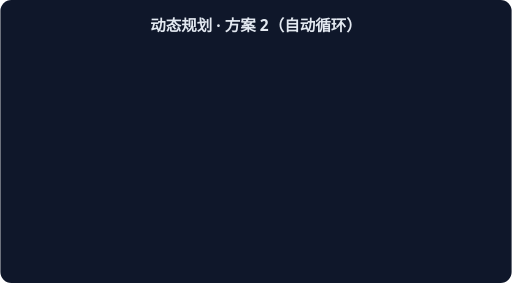
t = 0.00 s
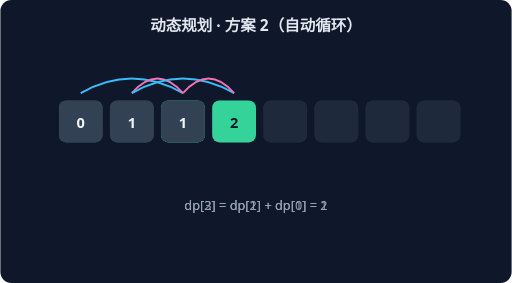
t = 1.15 s
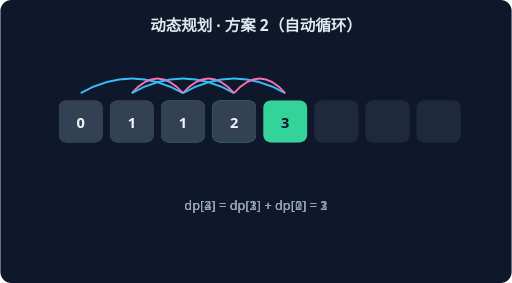
t = 2.30 s
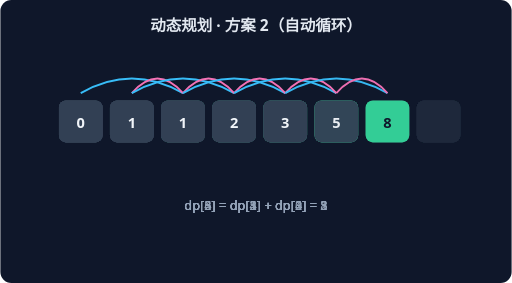
t = 3.46 s
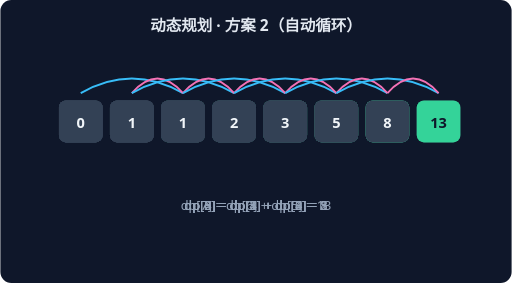
t = 4.61 s
t = 5.76 s: frame unchanged from t = 4.61 s, image omitted

The animated SVG that drew these frames (rendered in a browser with its animation timeline set to each time). Animation: 6 CSS @keyframes rules; one cycle of 5.76 s.

<svg xmlns="http://www.w3.org/2000/svg" width="560" height="310" viewBox="0 0 560 310" font-family="system-ui,sans-serif">
<rect width="560" height="310" rx="12" fill="#0F172A"/>
<text x="280" y="34" text-anchor="middle" fill="#E2E8F0" font-size="17" font-weight="600">动态规划 · 方案 2（自动循环）</text>
<g style="animation:dp2 1.7600000000000002s linear 0.0s 1 both">
<rect x="64" y="110" width="48" height="46" rx="8" fill="#334155"/>
<text x="88" y="140" text-anchor="middle" fill="#F1F5F9" font-size="16" font-weight="700">0</text>
<rect x="120" y="110" width="48" height="46" rx="8" fill="#334155"/>
<text x="144" y="140" text-anchor="middle" fill="#F1F5F9" font-size="16" font-weight="700">1</text>
<rect x="176" y="110" width="48" height="46" rx="8" fill="#34D399"/>
<text x="200" y="140" text-anchor="middle" fill="#0F172A" font-size="16" font-weight="700">1</text>
<rect x="232" y="110" width="48" height="46" rx="8" fill="#1E293B"/>
<rect x="288" y="110" width="48" height="46" rx="8" fill="#1E293B"/>
<rect x="344" y="110" width="48" height="46" rx="8" fill="#1E293B"/>
<rect x="400" y="110" width="48" height="46" rx="8" fill="#1E293B"/>
<rect x="456" y="110" width="48" height="46" rx="8" fill="#1E293B"/>
<path d="M 88 102 Q 144 70 200 102" stroke="#38BDF8" fill="none" stroke-width="2"/>
<path d="M 144 102 Q 172 70 200 102" stroke="#F472B6" fill="none" stroke-width="2"/>
<text x="280" y="230" text-anchor="middle" fill="#94A3B8" font-size="14">dp[2] = dp[1] + dp[0] = 1</text>
</g>
<g style="animation:dp3 1.7600000000000002s linear 0.8s 1 both">
<rect x="64" y="110" width="48" height="46" rx="8" fill="#334155"/>
<text x="88" y="140" text-anchor="middle" fill="#F1F5F9" font-size="16" font-weight="700">0</text>
<rect x="120" y="110" width="48" height="46" rx="8" fill="#334155"/>
<text x="144" y="140" text-anchor="middle" fill="#F1F5F9" font-size="16" font-weight="700">1</text>
<rect x="176" y="110" width="48" height="46" rx="8" fill="#334155"/>
<text x="200" y="140" text-anchor="middle" fill="#F1F5F9" font-size="16" font-weight="700">1</text>
<rect x="232" y="110" width="48" height="46" rx="8" fill="#34D399"/>
<text x="256" y="140" text-anchor="middle" fill="#0F172A" font-size="16" font-weight="700">2</text>
<rect x="288" y="110" width="48" height="46" rx="8" fill="#1E293B"/>
<rect x="344" y="110" width="48" height="46" rx="8" fill="#1E293B"/>
<rect x="400" y="110" width="48" height="46" rx="8" fill="#1E293B"/>
<rect x="456" y="110" width="48" height="46" rx="8" fill="#1E293B"/>
<path d="M 144 102 Q 200 70 256 102" stroke="#38BDF8" fill="none" stroke-width="2"/>
<path d="M 200 102 Q 228 70 256 102" stroke="#F472B6" fill="none" stroke-width="2"/>
<text x="280" y="230" text-anchor="middle" fill="#94A3B8" font-size="14">dp[3] = dp[2] + dp[1] = 2</text>
</g>
<g style="animation:dp4 1.7600000000000002s linear 1.6s 1 both">
<rect x="64" y="110" width="48" height="46" rx="8" fill="#334155"/>
<text x="88" y="140" text-anchor="middle" fill="#F1F5F9" font-size="16" font-weight="700">0</text>
<rect x="120" y="110" width="48" height="46" rx="8" fill="#334155"/>
<text x="144" y="140" text-anchor="middle" fill="#F1F5F9" font-size="16" font-weight="700">1</text>
<rect x="176" y="110" width="48" height="46" rx="8" fill="#334155"/>
<text x="200" y="140" text-anchor="middle" fill="#F1F5F9" font-size="16" font-weight="700">1</text>
<rect x="232" y="110" width="48" height="46" rx="8" fill="#334155"/>
<text x="256" y="140" text-anchor="middle" fill="#F1F5F9" font-size="16" font-weight="700">2</text>
<rect x="288" y="110" width="48" height="46" rx="8" fill="#34D399"/>
<text x="312" y="140" text-anchor="middle" fill="#0F172A" font-size="16" font-weight="700">3</text>
<rect x="344" y="110" width="48" height="46" rx="8" fill="#1E293B"/>
<rect x="400" y="110" width="48" height="46" rx="8" fill="#1E293B"/>
<rect x="456" y="110" width="48" height="46" rx="8" fill="#1E293B"/>
<path d="M 200 102 Q 256 70 312 102" stroke="#38BDF8" fill="none" stroke-width="2"/>
<path d="M 256 102 Q 284 70 312 102" stroke="#F472B6" fill="none" stroke-width="2"/>
<text x="280" y="230" text-anchor="middle" fill="#94A3B8" font-size="14">dp[4] = dp[3] + dp[2] = 3</text>
</g>
<g style="animation:dp5 1.7600000000000002s linear 2.4000000000000004s 1 both">
<rect x="64" y="110" width="48" height="46" rx="8" fill="#334155"/>
<text x="88" y="140" text-anchor="middle" fill="#F1F5F9" font-size="16" font-weight="700">0</text>
<rect x="120" y="110" width="48" height="46" rx="8" fill="#334155"/>
<text x="144" y="140" text-anchor="middle" fill="#F1F5F9" font-size="16" font-weight="700">1</text>
<rect x="176" y="110" width="48" height="46" rx="8" fill="#334155"/>
<text x="200" y="140" text-anchor="middle" fill="#F1F5F9" font-size="16" font-weight="700">1</text>
<rect x="232" y="110" width="48" height="46" rx="8" fill="#334155"/>
<text x="256" y="140" text-anchor="middle" fill="#F1F5F9" font-size="16" font-weight="700">2</text>
<rect x="288" y="110" width="48" height="46" rx="8" fill="#334155"/>
<text x="312" y="140" text-anchor="middle" fill="#F1F5F9" font-size="16" font-weight="700">3</text>
<rect x="344" y="110" width="48" height="46" rx="8" fill="#34D399"/>
<text x="368" y="140" text-anchor="middle" fill="#0F172A" font-size="16" font-weight="700">5</text>
<rect x="400" y="110" width="48" height="46" rx="8" fill="#1E293B"/>
<rect x="456" y="110" width="48" height="46" rx="8" fill="#1E293B"/>
<path d="M 256 102 Q 312 70 368 102" stroke="#38BDF8" fill="none" stroke-width="2"/>
<path d="M 312 102 Q 340 70 368 102" stroke="#F472B6" fill="none" stroke-width="2"/>
<text x="280" y="230" text-anchor="middle" fill="#94A3B8" font-size="14">dp[5] = dp[4] + dp[3] = 5</text>
</g>
<g style="animation:dp6 1.7600000000000002s linear 3.2s 1 both">
<rect x="64" y="110" width="48" height="46" rx="8" fill="#334155"/>
<text x="88" y="140" text-anchor="middle" fill="#F1F5F9" font-size="16" font-weight="700">0</text>
<rect x="120" y="110" width="48" height="46" rx="8" fill="#334155"/>
<text x="144" y="140" text-anchor="middle" fill="#F1F5F9" font-size="16" font-weight="700">1</text>
<rect x="176" y="110" width="48" height="46" rx="8" fill="#334155"/>
<text x="200" y="140" text-anchor="middle" fill="#F1F5F9" font-size="16" font-weight="700">1</text>
<rect x="232" y="110" width="48" height="46" rx="8" fill="#334155"/>
<text x="256" y="140" text-anchor="middle" fill="#F1F5F9" font-size="16" font-weight="700">2</text>
<rect x="288" y="110" width="48" height="46" rx="8" fill="#334155"/>
<text x="312" y="140" text-anchor="middle" fill="#F1F5F9" font-size="16" font-weight="700">3</text>
<rect x="344" y="110" width="48" height="46" rx="8" fill="#334155"/>
<text x="368" y="140" text-anchor="middle" fill="#F1F5F9" font-size="16" font-weight="700">5</text>
<rect x="400" y="110" width="48" height="46" rx="8" fill="#34D399"/>
<text x="424" y="140" text-anchor="middle" fill="#0F172A" font-size="16" font-weight="700">8</text>
<rect x="456" y="110" width="48" height="46" rx="8" fill="#1E293B"/>
<path d="M 312 102 Q 368 70 424 102" stroke="#38BDF8" fill="none" stroke-width="2"/>
<path d="M 368 102 Q 396 70 424 102" stroke="#F472B6" fill="none" stroke-width="2"/>
<text x="280" y="230" text-anchor="middle" fill="#94A3B8" font-size="14">dp[6] = dp[5] + dp[4] = 8</text>
</g>
<g style="animation:dp7 1.7600000000000002s linear 4.0s 1 both">
<rect x="64" y="110" width="48" height="46" rx="8" fill="#334155"/>
<text x="88" y="140" text-anchor="middle" fill="#F1F5F9" font-size="16" font-weight="700">0</text>
<rect x="120" y="110" width="48" height="46" rx="8" fill="#334155"/>
<text x="144" y="140" text-anchor="middle" fill="#F1F5F9" font-size="16" font-weight="700">1</text>
<rect x="176" y="110" width="48" height="46" rx="8" fill="#334155"/>
<text x="200" y="140" text-anchor="middle" fill="#F1F5F9" font-size="16" font-weight="700">1</text>
<rect x="232" y="110" width="48" height="46" rx="8" fill="#334155"/>
<text x="256" y="140" text-anchor="middle" fill="#F1F5F9" font-size="16" font-weight="700">2</text>
<rect x="288" y="110" width="48" height="46" rx="8" fill="#334155"/>
<text x="312" y="140" text-anchor="middle" fill="#F1F5F9" font-size="16" font-weight="700">3</text>
<rect x="344" y="110" width="48" height="46" rx="8" fill="#334155"/>
<text x="368" y="140" text-anchor="middle" fill="#F1F5F9" font-size="16" font-weight="700">5</text>
<rect x="400" y="110" width="48" height="46" rx="8" fill="#334155"/>
<text x="424" y="140" text-anchor="middle" fill="#F1F5F9" font-size="16" font-weight="700">8</text>
<rect x="456" y="110" width="48" height="46" rx="8" fill="#34D399"/>
<text x="480" y="140" text-anchor="middle" fill="#0F172A" font-size="16" font-weight="700">13</text>
<path d="M 368 102 Q 424 70 480 102" stroke="#38BDF8" fill="none" stroke-width="2"/>
<path d="M 424 102 Q 452 70 480 102" stroke="#F472B6" fill="none" stroke-width="2"/>
<text x="280" y="230" text-anchor="middle" fill="#94A3B8" font-size="14">dp[7] = dp[6] + dp[5] = 13</text>
</g>
<style>
.dp2{opacity:0} @keyframes dp2{0%{opacity:0}15%{opacity:1}80%{opacity:1}100%{opacity:1}}
.dp3{opacity:0} @keyframes dp3{0%{opacity:0}15%{opacity:1}80%{opacity:1}100%{opacity:1}}
.dp4{opacity:0} @keyframes dp4{0%{opacity:0}15%{opacity:1}80%{opacity:1}100%{opacity:1}}
.dp5{opacity:0} @keyframes dp5{0%{opacity:0}15%{opacity:1}80%{opacity:1}100%{opacity:1}}
.dp6{opacity:0} @keyframes dp6{0%{opacity:0}15%{opacity:1}80%{opacity:1}100%{opacity:1}}
.dp7{opacity:0} @keyframes dp7{0%{opacity:0}15%{opacity:1}80%{opacity:1}100%{opacity:1}}
</style></svg>
